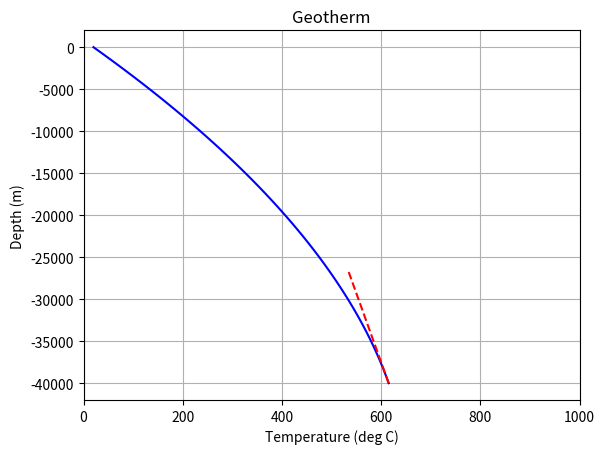

Source code (Python):
import numpy as np
import matplotlib.pyplot as plt
import sys


### Plot the analytical solution of the heat equation
#    * Steady-state
#    * No advection
#    * Constant heat conductivity
#    * Constant heat production
#
# Choosable Dirichlet + von Neumann boundary conditions
#  T=T0 at z=z1
#  q=q0 at z=z2


###### Start configurable parameters ######

# Define heat conductivity, W/mK
k = 2.5

# Define heat production rate, W/m^3
A = 1.11e-6 #1.8e-6

### Define boundary condition value
# location and value of boundary condition one (von neumann)
z1 = 40000.0
q0 = 15e-3
# location and value of boundary condition two (dirichlet)
z2 = 0.0
T0 = 20.0

# Define height of the model, meters
L = 40000.0

# Define the x-axis limits of the plot
xlimits = (0.0, 1000.0)

###### End of configurable parameters ######


### Main program:

# Calc depth range for the plot 
N = 100 # num of points we use for plotting
z = np.linspace(0, L, N)

# Calculate integration constants
Ca = q0 + A*z1
Cb = -q0 * z2 - A*z1*z2 + k*T0 + 0.5*A*z2**2

### Evaluate temperature at chosen range
T = (- 0.5 * A * z**2 + Ca*z + Cb) / k

# Generate line to plot the temperature gradient (dT/dz = q/k) at the bottom boundary
Tbot_grad = [T[N-1], T[N-1] - ( k*(T[N-1]-T[N-2])/(z[N-1]-z[N-2]) )*(L/3.0)/k]
zbot_grad = [-z[N-1], -z[N-1] + (L/3.0)]

# Plot the geotherm
plt.figure()
plt.plot(T, -z, "-b")   # T on horizontal axis, z on vertical, pointing down (minus sign), blue solid line
plt.plot(Tbot_grad, zbot_grad, "--r")  # Plot the temperature gradient at the bottom boundary, dashed red line
plt.xlabel("Temperature (deg C)")
plt.ylabel("Depth (m)")
plt.title("Geotherm")
plt.grid()
plt.xlim(xlimits)

plt.show()

